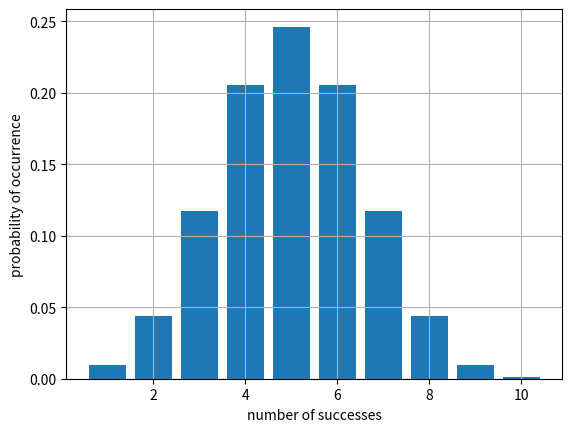

This chart was generated by the following Python code:
import matplotlib.pyplot as plt
import numpy as np
from scipy.stats import binom

# 10 trials with a 50% probability of success
n = 10
p = 0.5

x = np.arange(1, n+1)
y = binom.pmf(k=x, n=n, p=p)

plt.bar(x=x, height=y)
plt.xlabel('number of successes')
plt.ylabel('probability of occurrence')
plt.grid()
plt.show()
